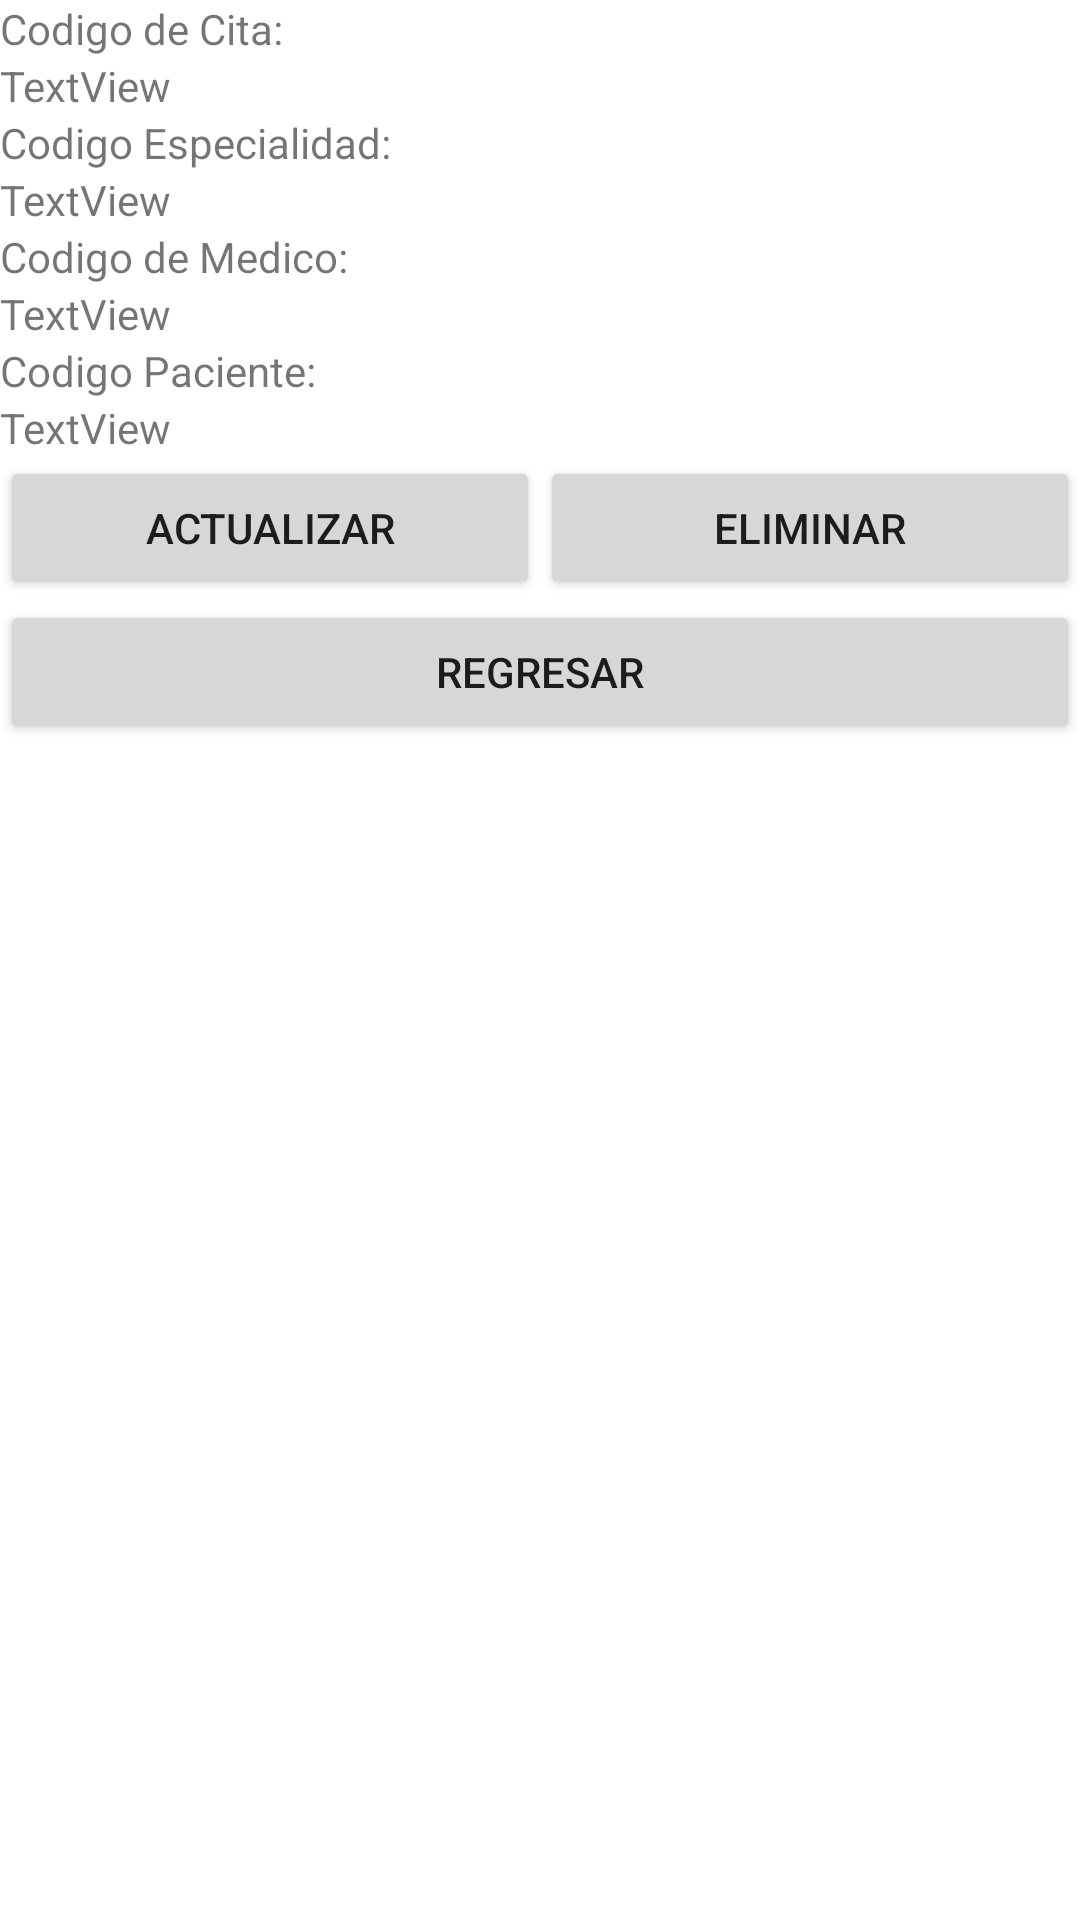

The Android layout XML behind this screen, and the referenced resources:
<!-- AndroidManifest.xml: application theme Theme.ProyectoCitasMedicasDAM1 -->
<!-- res/layout/activity_cita.xml -->
<?xml version="1.0" encoding="utf-8"?>
<androidx.constraintlayout.widget.ConstraintLayout xmlns:android="http://schemas.android.com/apk/res/android"
    xmlns:app="http://schemas.android.com/apk/res-auto"
    xmlns:tools="http://schemas.android.com/tools"
    android:layout_width="match_parent"
    android:layout_height="match_parent"
    tools:context=".CitaActivity">

    <LinearLayout
        android:layout_width="match_parent"
        android:layout_height="wrap_content"
        android:orientation="vertical">

        <TextView
            android:layout_width="match_parent"
            android:layout_height="wrap_content"
            android:text="Codigo de Cita:" />

        <TextView
            android:id="@+id/tvCodC"
            android:layout_width="match_parent"
            android:layout_height="wrap_content"
            android:text="TextView" />

        <TextView
            android:id="@+id/textView27"
            android:layout_width="match_parent"
            android:layout_height="wrap_content"
            android:text="Codigo Especialidad:" />

        <TextView
            android:id="@+id/tvEspC"
            android:layout_width="match_parent"
            android:layout_height="wrap_content"
            android:text="TextView" />

        <TextView
            android:id="@+id/textView32"
            android:layout_width="match_parent"
            android:layout_height="wrap_content"
            android:text="Codigo de Medico:" />

        <TextView
            android:id="@+id/tvMedicoC"
            android:layout_width="match_parent"
            android:layout_height="wrap_content"
            android:text="TextView" />

        <TextView
            android:id="@+id/textView6"
            android:layout_width="match_parent"
            android:layout_height="wrap_content"
            android:text="Codigo Paciente:" />

        <TextView
            android:id="@+id/tvCodPC"
            android:layout_width="match_parent"
            android:layout_height="wrap_content"
            android:text="TextView" />

        <LinearLayout
            android:layout_width="match_parent"
            android:layout_height="match_parent"
            android:orientation="horizontal">

            <Button
                android:id="@+id/btnActualizarCita"
                android:layout_width="match_parent"
                android:layout_height="wrap_content"
                android:layout_weight="1"
                android:text="Actualizar" />

            <Button
                android:id="@+id/btnEliminarCita"
                android:layout_width="match_parent"
                android:layout_height="wrap_content"
                android:layout_weight="1"
                android:text="Eliminar" />
        </LinearLayout>

        <Button
            android:id="@+id/btnRegresarCL"
            android:layout_width="match_parent"
            android:layout_height="wrap_content"
            android:text="Regresar" />

    </LinearLayout>

</androidx.constraintlayout.widget.ConstraintLayout>
<!-- resources referenced by this layout -->
<resources>
  <style name="Theme.ProyectoCitasMedicasDAM1" parent="Theme.MaterialComponents.DayNight.NoActionBar">
          
          <item name="colorPrimary">@color/purple_500</item>
          <item name="colorPrimaryVariant">@color/purple_700</item>
          <item name="colorOnPrimary">@color/white</item>
          
          <item name="colorSecondary">@color/teal_200</item>
          <item name="colorSecondaryVariant">@color/teal_700</item>
          <item name="colorOnSecondary">@color/black</item>
          
          <item name="android:statusBarColor" tools:targetApi="l">@color/blue</item>
          
      </style>
  <color name="purple_500">#FF6200EE</color>
  <color name="purple_700">#FF3700B3</color>
  <color name="white">#FFFFFFFF</color>
  <color name="teal_200">#FF03DAC5</color>
  <color name="teal_700">#FF018786</color>
  <color name="black">#FF000000</color>
  <color name="blue">#38C6F7</color>
</resources>
